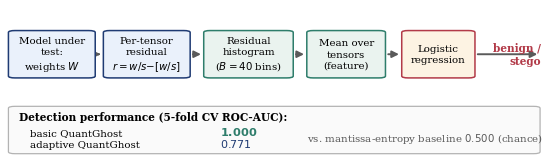

Python code for this plot:
"""Detector architecture figure: the sub-quantum residual steganalyzer pipeline,
with the measured ROC-AUC results annotated."""
import matplotlib
matplotlib.use("Agg")
import matplotlib.pyplot as plt
from matplotlib.patches import FancyBboxPatch, FancyArrowPatch

plt.rcParams.update({"font.family": "serif", "font.size": 9, "pdf.fonttype": 42,
                     "savefig.bbox": "tight", "savefig.pad_inches": 0.03})
C = {"navy": "#1f3b73", "teal": "#2e7d6b", "red": "#b23a48", "gray": "#5a5a5a",
     "lite": "#eaf1fb", "litey": "#fdf3e3", "litg": "#eaf3ef"}

fig, ax = plt.subplots(figsize=(7.0, 2.05))
ax.set_xlim(0, 100); ax.set_ylim(0, 100); ax.axis("off")


def box(x, w, txt, fc, ec, fs=7.4, y=52, h=30):
    ax.add_patch(FancyBboxPatch((x, y), w, h, boxstyle="round,pad=0,rounding_size=1.2",
                 fc=fc, ec=ec, lw=1.1, zorder=2))
    ax.text(x + w / 2, y + h / 2, txt, ha="center", va="center", fontsize=fs, zorder=3,
            linespacing=1.3)


def arr(x1, x2, y=67, col=C["gray"]):
    ax.add_patch(FancyArrowPatch((x1, y), (x2, y), arrowstyle="-|>", mutation_scale=10,
                 color=col, lw=1.4, zorder=1))


xs = [1, 18.5, 37, 56, 73.5]
ws = [16, 16, 16.5, 14.5, 13.5]
boxes = [
    ("Model under\ntest:\nweights $W$", C["lite"], C["navy"]),
    ("Per-tensor\nresidual\n$r{=}w/s{-}[w/s]$", C["lite"], C["navy"]),
    ("Residual\nhistogram\n($B{=}40$ bins)", C["litg"], C["teal"]),
    ("Mean over\ntensors\n(feature)", C["litg"], C["teal"]),
    ("Logistic\nregression", C["litey"], C["red"]),
]
for (x, w, (t, fc, ec)) in zip(xs, ws, boxes):
    box(x, w, t, fc, ec)
for i in range(len(xs) - 1):
    arr(xs[i] + ws[i], xs[i + 1])
arr(xs[-1] + ws[-1], 99)
ax.text(99.2, 67, "benign /\nstego", ha="right", va="center", fontsize=7.6,
        color=C["red"], weight="bold")

# results strip
ax.add_patch(FancyBboxPatch((1, 4), 98, 30, boxstyle="round,pad=0,rounding_size=1.2",
             fc="#fafafa", ec="0.7", lw=0.9, zorder=0))
ax.text(3, 25, "Detection performance (5-fold CV ROC-AUC):", fontsize=7.6, weight="bold")
ax.text(5, 15.5, "basic QuantGhost", fontsize=7.4)
ax.text(5, 8, "adaptive QuantGhost", fontsize=7.4)
ax.text(40, 15.5, r"$\mathbf{1.000}$", fontsize=8.2, color=C["teal"])
ax.text(40, 8, r"$0.771$", fontsize=8.0, color=C["navy"])
ax.text(56, 11.7, "vs. mantissa-entropy baseline $0.500$ (chance)", fontsize=7.4, color="0.35")
fig.savefig("fig_detector_arch.pdf"); plt.close(fig)
print("wrote fig_detector_arch.pdf")
